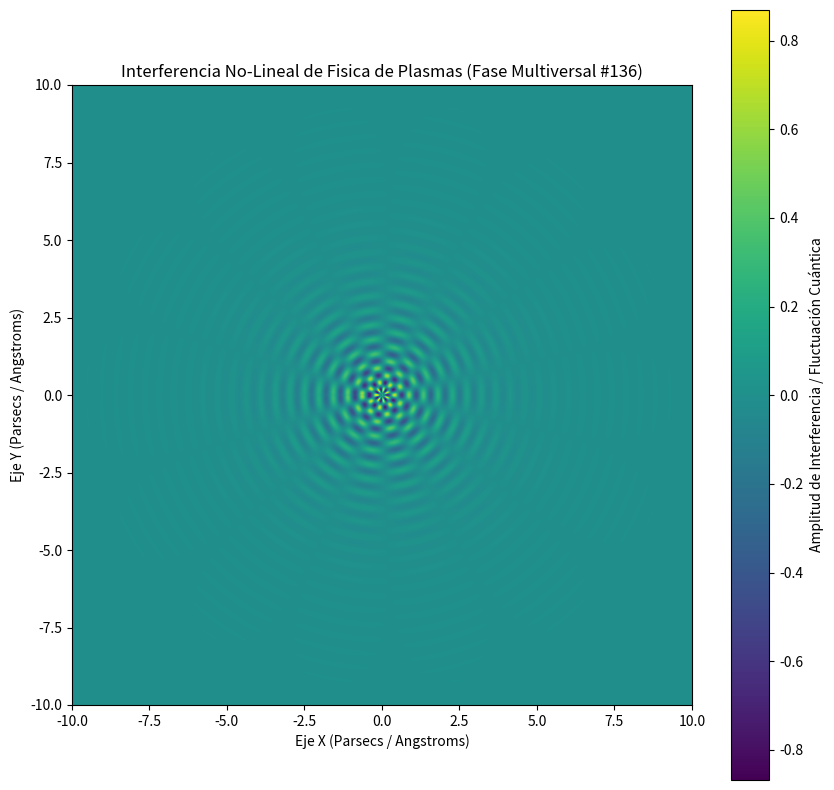

Recreate this plot in Python.
%matplotlib inline
# Simulación Multiversal: Fisica de Plasmas - Variante 136
import numpy as np
import matplotlib.pyplot as plt

# Parámetros Físicos No-Lineales
omega_1 = 13.427
omega_2 = 7.166
lambda_decay = 0.783
phase_shift = 2.364

x = np.linspace(-10, 10, 800)
y = np.linspace(-10, 10, 800)
X, Y = np.meshgrid(x, y)

# Dinámica de Fluidos / Campos Tensor-Escalares (Fase Multiversal)
R = np.sqrt(X**2 + Y**2) + 1e-5
Z = (np.sin(omega_1 * R + phase_shift) * np.cos(omega_2 * np.arctan2(Y, X))) * np.exp(-lambda_decay * R)

plt.figure(figsize=(10, 10))
plt.imshow(Z, cmap='viridis', extent=[-10, 10, -10, 10], origin='lower')
plt.colorbar(label='Amplitud de Interferencia / Fluctuación Cuántica')
plt.title(r'Interferencia No-Lineal de Fisica de Plasmas (Fase Multiversal #136)')
plt.xlabel('Eje X (Parsecs / Angstroms)')
plt.ylabel('Eje Y (Parsecs / Angstroms)')
plt.show()
